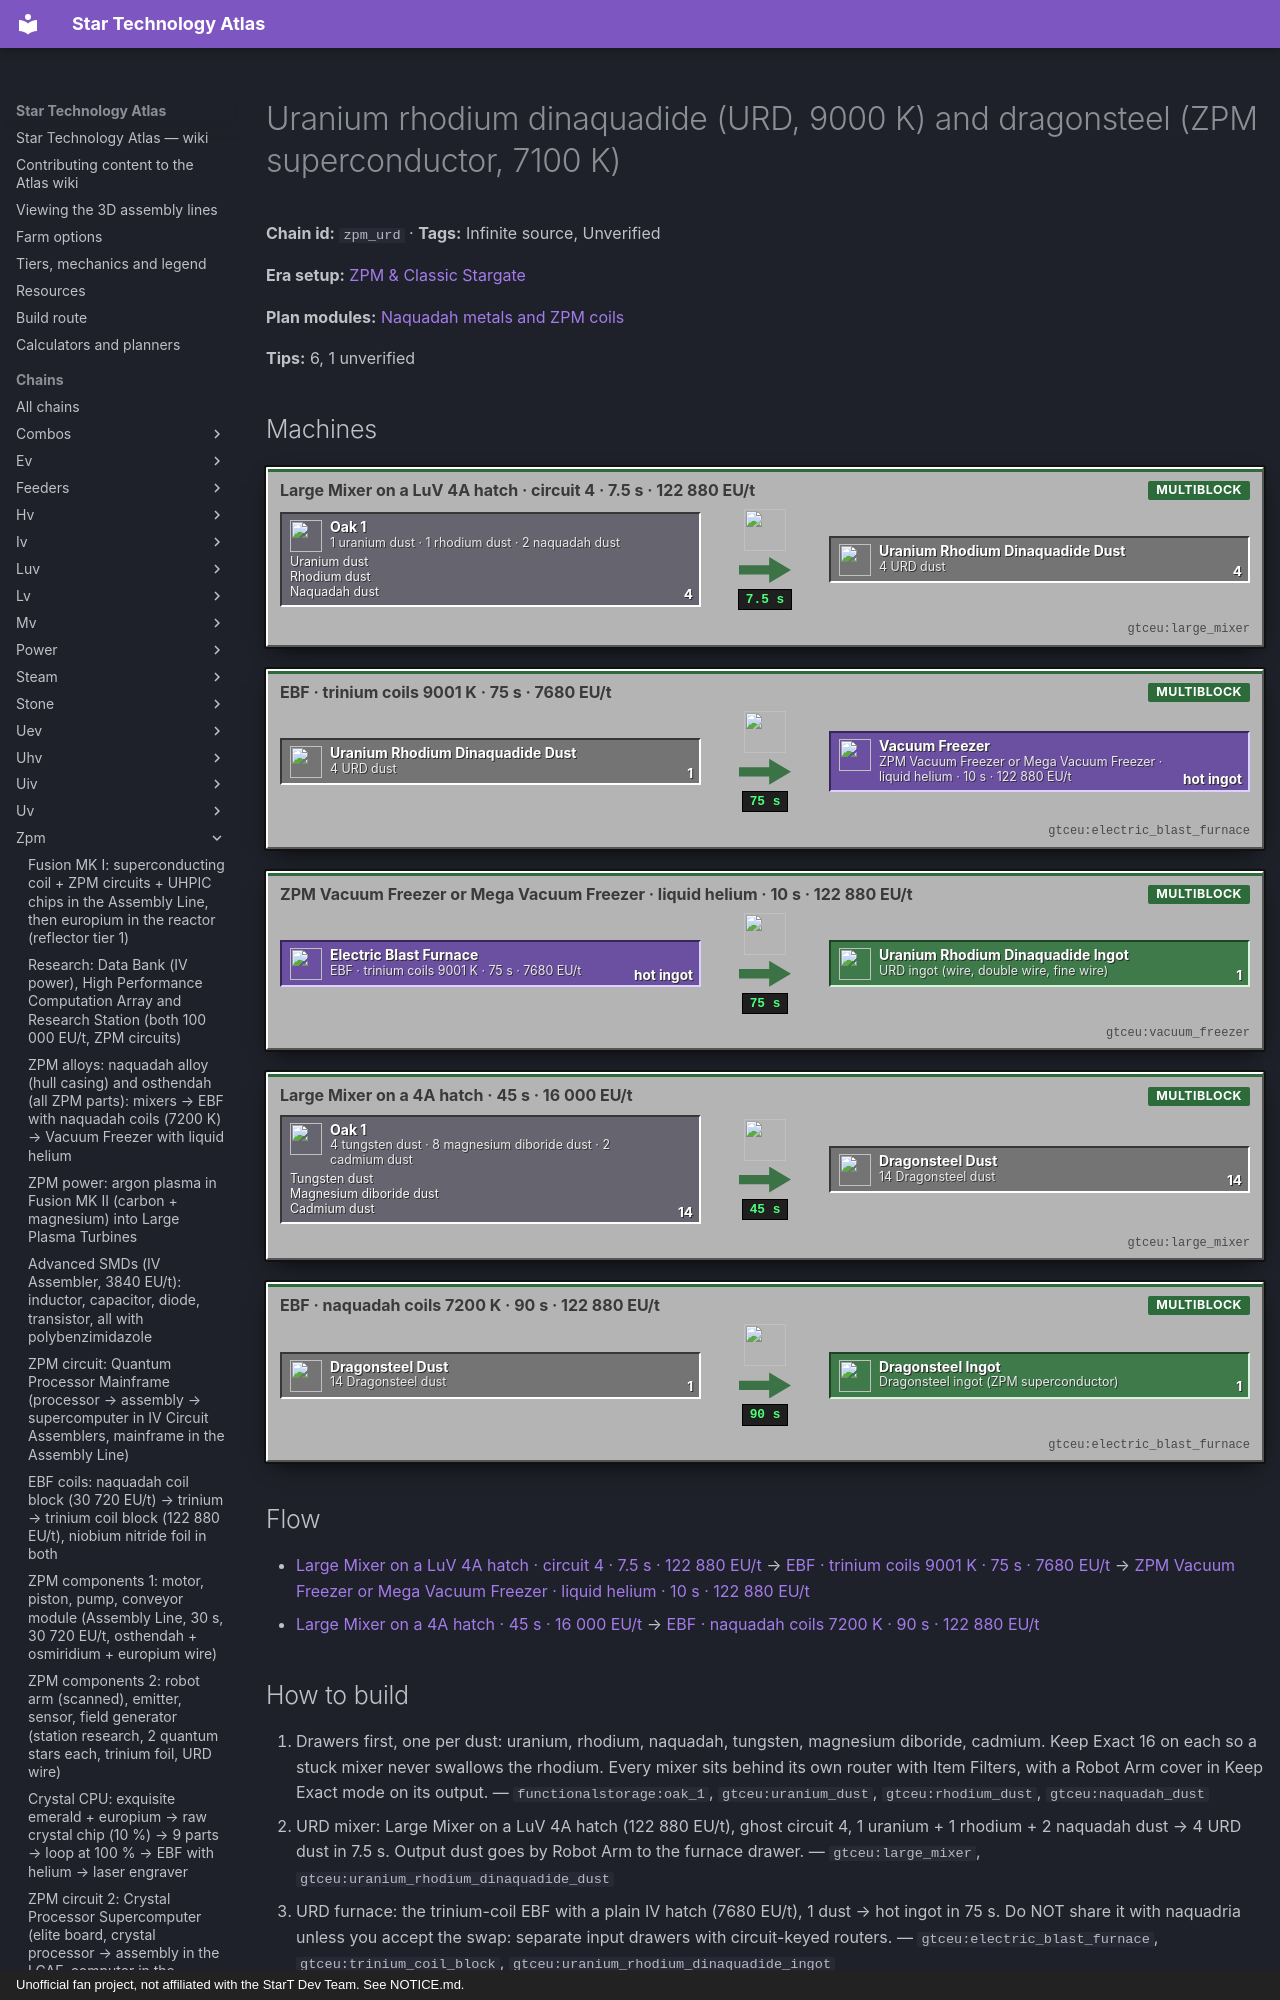

repository: BLGuyDev/StarT-Atlas · page: chains/zpm/zpm_urd/index.html · generator: mkdocs · copyright: Unofficial fan project, not affiliated with the StarT Dev Team. See NOTICE.md.

---
kind: chain
id: zpm_urd
order: 1420
data:
  t: Uranium rhodium dinaquadide (URD, 9000 K) and dragonsteel (ZPM superconductor, 7100 K)
  inf: true
  "n":
    - - g1
      - "1 uranium dust · 1 rhodium dust · 2 naquadah dust"
      - g
      - functionalstorage:oak_1
      - - [Uranium dust, "gtceu:uranium_dust"]
        - [Rhodium dust, "gtceu:rhodium_dust"]
        - [Naquadah dust, "gtceu:naquadah_dust"]
    - [m1, "Large Mixer on a LuV 4A hatch · circuit 4 · 7.5 s · 122 880 EU/t", m, "gtceu:large_mixer"]
    - [d1, "4 URD dust", x, "gtceu:uranium_rhodium_dinaquadide_dust"]
    - [e1, "EBF · trinium coils 9001 K · 75 s · 7680 EU/t", m, "gtceu:electric_blast_furnace"]
    - - f1
      - ZPM Vacuum Freezer or Mega Vacuum Freezer · liquid helium · 10 s · 122 880 EU/t
      - m
      - gtceu:vacuum_freezer
    - [o1, "URD ingot (wire, double wire, fine wire)", o, "gtceu:uranium_rhodium_dinaquadide_ingot"]
    - - g2
      - "4 tungsten dust · 8 magnesium diboride dust · 2 cadmium dust"
      - g
      - functionalstorage:oak_1
      - - [Tungsten dust, "gtceu:tungsten_dust"]
        - [Magnesium diboride dust, "gtceu:magnesium_diboride_dust"]
        - [Cadmium dust, "gtceu:cadmium_dust"]
    - [m2, "Large Mixer on a 4A hatch · 45 s · 16 000 EU/t", m, "gtceu:large_mixer"]
    - [d2, "14 Dragonsteel dust", x, "gtceu:dragonsteel_dust"]
    - [e2, "EBF · naquadah coils 7200 K · 90 s · 122 880 EU/t", m, "gtceu:electric_blast_furnace"]
    - [o2, "Dragonsteel ingot (ZPM superconductor)", o, "gtceu:dragonsteel_ingot"]
  e:
    - [g1, m1, "4"]
    - [m1, d1, "4 / 7.5 s"]
    - [d1, e1, "1"]
    - [e1, f1, "hot ingot / 75 s"]
    - [f1, o1, "1"]
    - [g2, m2, "14"]
    - [m2, d2, "14 / 45 s"]
    - [d2, e2, "1"]
    - [e2, o2, "1 / 90 s"]
  tips:
    - |-
      URD (MixerRecipes uranium_rhodium_dinaquadide, FirstDegreeMaterials): 1 uranium dust (the pack’s uranium is the 238 isotope, id gtceu:uranium) + 1 rhodium dust + 2 naquadah dust → 4 dust, circuit 4, 150 ticks at VA[ZPM] = 122 880 EU/t. That is a ZPM-power mixer recipe: a ZPM Mixer, or the Large Mixer on a LuV 4A hatch. EBF: 9000 K (trinium coils, zpm_coils), 1500 ticks (75 s) but only VA[IV] = 7680 EU/t; the hot ingot then needs a freezer with vacuumStats VA[ZPM], 200 ticks: a freezer at ZPM voltage (122 880 EU/t), or the Mega Vacuum Freezer (GCYM multi in the era list) on the 4A hatch. Quest: URD is ‘used for ZPM Field Generators and the second tier of Fusion Reactors’.
    - |-
      What eats URD (verified recipes): ZPM field generator 128 fine URD wire (16 ingots) each, Research Station 32 double wire (32 ingots), HPCA 64 double wire, Object Holder 16 double wire, the ZPM superconducting coil 16 double wire, ZPM Fusion Reactor 32 single wire (16 ingots). A first Research Station + HPCA + holder is about 112 URD ingots, i.e. 112 uranium, 112 rhodium and 224 naquadah dust: rhodium (platline, 7 per cooperite batch) is the scarce one.
    - |-
      Dragonsteel (kjs additions/progression/superconductors.js + startup superconductors.js): 4 tungsten + 8 magnesium diboride + 2 cadmium dust → 14 dust, mixer 900 ticks at 16 000 EU/t (above an IV mixer: Large Mixer on a 4A hatch); EBF 7100 K, VA[ZPM] = 122 880 EU/t, 1800 ticks (90 s), gas tier high. It is the ZPM superconductor: a dragonsteel single wire carries 96 amps (quest), no loss. Only needed for ZPM power cables; skip it until your ZPM energy hatch exists. Magnesium diboride = 1 magnesium + 2 boron dust → 3 dust, circuit 4, 600 ticks at VA[MV] (MixerRecipes). Cadmium: Unverified source.
    - |-
      Why EBF power is low for URD but the mixer is high: the 9000 K recipe itself is 7680 EU/t, so ONE furnace with an IV hatch can make URD from dust. Only the mixer (122 880 EU/t) and the freezer (122 880 EU/t) are ZPM power: batch the 4 dust per 7.5 s into a drawer, then the slow furnace. Since the Research Station recipe, field generators and the fusion reactor all need URD, this is the single most-needed ZPM alloy after osthendah.
    - |-
      Sub-steps people skip: (1) circuit 4 in the mixer, 3 for osthendah, 2 for naquadah alloy: three machines, three ghost circuits; (2) trinium coils are required for 9000 K, so the order is: naquadah coils → trinium → trinium coils → URD; (3) the freezer step is the real power gate: if your only ZPM-capable machine is the Large Assembler, build the Mega Vacuum Freezer or a ZPM freezer before the first URD ingot; (4) keep naquadah dust Keep Exact in three drawers: three alloys fight for it.
    - |-
      Unverified: the uranium dust source (check EMI: the Chemical Plant skip uranite_line_skip gives 9 uranium + 1 uranium-235 from 30 uraninite + 40 B hydrofluoric acid at LuV power but needs the UV multiblock), the cadmium source, and the Mega Vacuum Freezer recipe tiers.
  b:
    - ["gtceu:large_mixer", 2]
    - ["gtceu:electric_blast_furnace", 2]
    - ["gtceu:trinium_coil_block", 16]
    - ["gtceu:naquadah_coil_block", 16]
    - ["gtceu:vacuum_freezer", 1]
    - ["gtceu:luv_energy_input_hatch_4a", 2]
    - ["gtceu:iv_energy_input_hatch", 1]
    - ["functionalstorage:oak_1", 10]
    - ["modularrouters:modular_router", 8]
    - ["gtceu:lv_robot_arm", 10]
    - ["gtceu:item_filter", 10]
    - ["pipez:item_pipe", 16]
    - ["pipez:fluid_pipe", 3]
    - ["gtceu:steel_drum", 2]
  how:
    - i: ["functionalstorage:oak_1", "gtceu:uranium_dust", "gtceu:rhodium_dust", "gtceu:naquadah_dust"]
      t: |-
        Drawers first, one per dust: uranium, rhodium, naquadah, tungsten, magnesium diboride, cadmium. Keep Exact 16 on each so a stuck mixer never swallows the rhodium. Every mixer sits behind its own router with Item Filters, with a Robot Arm cover in Keep Exact mode on its output.
    - i: ["gtceu:large_mixer", "gtceu:uranium_rhodium_dinaquadide_dust"]
      t: |-
        URD mixer: Large Mixer on a LuV 4A hatch (122 880 EU/t), ghost circuit 4, 1 uranium + 1 rhodium + 2 naquadah dust → 4 URD dust in 7.5 s. Output dust goes by Robot Arm to the furnace drawer.
    - i: ["gtceu:electric_blast_furnace", "gtceu:trinium_coil_block", "gtceu:uranium_rhodium_dinaquadide_ingot"]
      t: |-
        URD furnace: the trinium-coil EBF with a plain IV hatch (7680 EU/t), 1 dust → hot ingot in 75 s. Do NOT share it with naquadria unless you accept the swap: separate input drawers with circuit-keyed routers.
    - i: ["gtceu:vacuum_freezer", "gtceu:liquid_helium_bucket"]
      t: |-
        Freezer: hot URD ingot into a freezer at ZPM voltage (or the Mega Vacuum Freezer) with 500 mB liquid helium → URD ingot in 10 s at 122 880 EU/t. Output drawer Keep Exact 64; then the wiremill: single wire, double wire (the research chains), fine wire (field generators).
    - i: ["gtceu:large_mixer", "gtceu:dragonsteel_dust", "gtceu:magnesium_diboride_dust"]
      t: |-
        Dragonsteel (later): ghost circuit none, 4 tungsten + 8 magnesium diboride + 2 cadmium dust → 14 dust in 45 s at 16 000 EU/t in the Large Mixer on a 4A hatch.
    - i: ["gtceu:electric_blast_furnace", "gtceu:naquadah_coil_block", "gtceu:dragonsteel_ingot"]
      t: |-
        Dragonsteel furnace: naquadah coils (7200 K) on a LuV 4A hatch, 122 880 EU/t for 90 s per ingot; then freezer. Wires made from it are the ZPM superconductor cables.
    - i: ["functionalstorage:oak_1", "gtceu:uranium_rhodium_dinaquadide_ingot"]
      t: |-
        Easy to miss: count URD ingots before you start: the first research gear alone is about 112. Start the URD furnace as soon as the trinium coils are ready and let it run through the whole ZPM era.
---
# Uranium rhodium dinaquadide (URD, 9000 K) and dragonsteel (ZPM superconductor, 7100 K)

<!-- Generated from the front matter by tools/refresh_body.js. Edit the front matter, not this text. -->

**Chain id:** `zpm_urd` · **Tags:** Infinite source, Unverified

**Era setup:** [ZPM &amp; Classic Stargate](../../eras/zpm.md)

**Plan modules:** [Naquadah metals and ZPM coils](../../plan/p12.md#zpmmetals)

**Tips:** 6, 1 unverified
